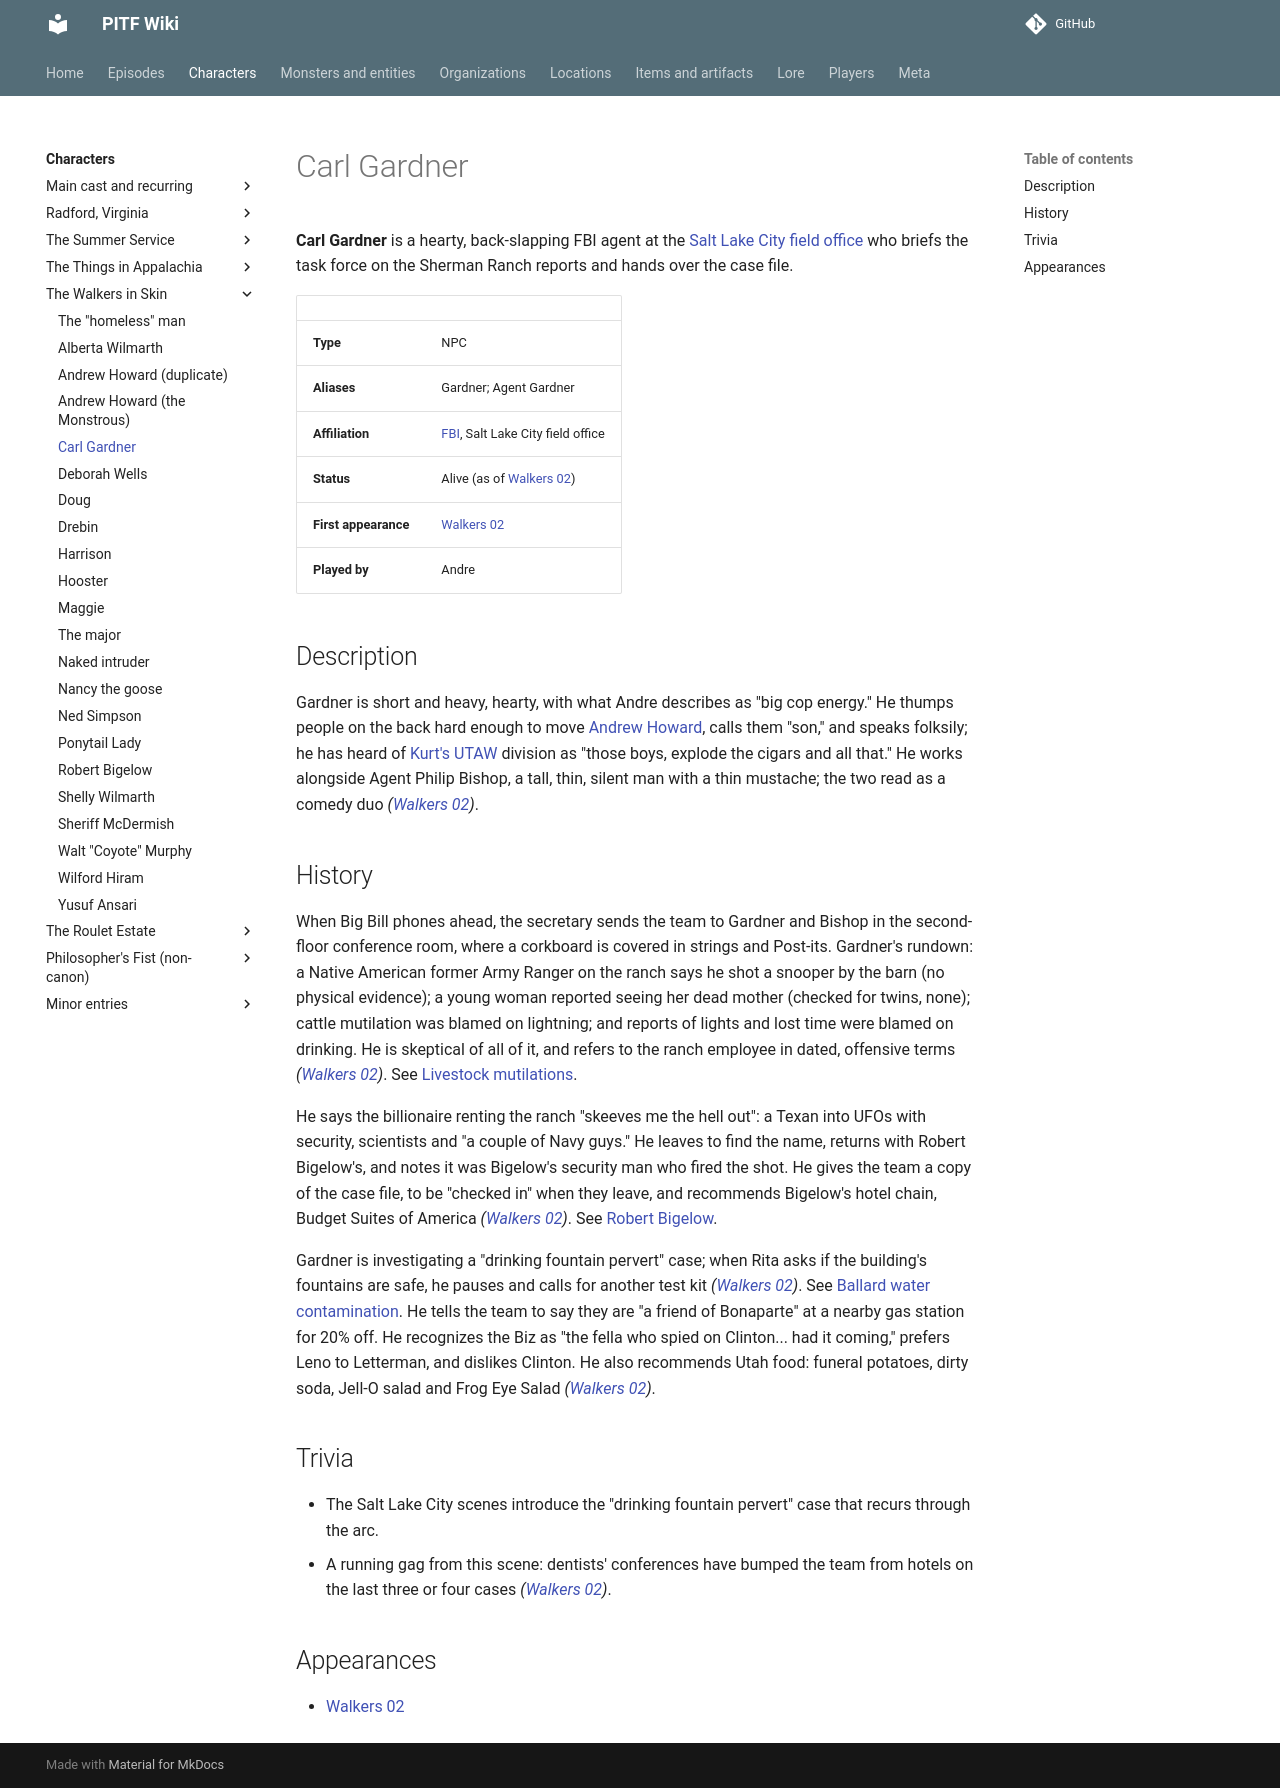

repository: AndreTInfante/pitf-wiki · page: characters/carl-gardner/index.html · generator: mkdocs

# Carl Gardner

**Carl Gardner** is a hearty, back-slapping FBI agent at the [Salt Lake City field office](../organizations/fbi-salt-lake-city-field-office.md) who briefs the task force on the Sherman Ranch reports and hands over the case file.

| | |
|---|---|
| **Type** | NPC |
| **Aliases** | Gardner; Agent Gardner |
| **Affiliation** | [FBI](../organizations/fbi.md), Salt Lake City field office |
| **Status** | Alive (as of [Walkers 02](../episodes/walkers-in-skin/02.md)) |
| **First appearance** | [Walkers 02](../episodes/walkers-in-skin/02.md) |
| **Played by** | Andre |

## Description

Gardner is short and heavy, hearty, with what Andre describes as "big cop energy." He thumps people on the back hard enough to move [Andrew Howard](andrew-howard.md), calls them "son," and speaks folksily; he has heard of [Kurt's](kurt-larson.md) [UTAW](../organizations/utaw.md) division as "those boys, explode the cigars and all that." He works alongside Agent Philip Bishop, a tall, thin, silent man with a thin mustache; the two read as a comedy duo *([Walkers 02](../episodes/walkers-in-skin/02.md))*.

## History

When Big Bill phones ahead, the secretary sends the team to Gardner and Bishop in the second-floor conference room, where a corkboard is covered in strings and Post-its. Gardner's rundown: a Native American former Army Ranger on the ranch says he shot a snooper by the barn (no physical evidence); a young woman reported seeing her dead mother (checked for twins, none); cattle mutilation was blamed on lightning; and reports of lights and lost time were blamed on drinking. He is skeptical of all of it, and refers to the ranch employee in dated, offensive terms *([Walkers 02](../episodes/walkers-in-skin/02.md))*. See [Livestock mutilations](../lore/livestock-mutilations.md).

He says the billionaire renting the ranch "skeeves me the hell out": a Texan into UFOs with security, scientists and "a couple of Navy guys." He leaves to find the name, returns with Robert Bigelow's, and notes it was Bigelow's security man who fired the shot. He gives the team a copy of the case file, to be "checked in" when they leave, and recommends Bigelow's hotel chain, Budget Suites of America *([Walkers 02](../episodes/walkers-in-skin/02.md))*. See [Robert Bigelow](robert-bigelow.md).

Gardner is investigating a "drinking fountain pervert" case; when Rita asks if the building's fountains are safe, he pauses and calls for another test kit *([Walkers 02](../episodes/walkers-in-skin/02.md))*. See [Ballard water contamination](../lore/ballard-water-contamination.md). He tells the team to say they are "a friend of Bonaparte" at a nearby gas station for 20% off. He recognizes the Biz as "the fella who spied on Clinton... had it coming," prefers Leno to Letterman, and dislikes Clinton. He also recommends Utah food: funeral potatoes, dirty soda, Jell-O salad and Frog Eye Salad *([Walkers 02](../episodes/walkers-in-skin/02.md))*.

## Trivia

- The Salt Lake City scenes introduce the "drinking fountain pervert" case that recurs through the arc.
- A running gag from this scene: dentists' conferences have bumped the team from hotels on the last three or four cases *([Walkers 02](../episodes/walkers-in-skin/02.md))*.

## Appearances

- [Walkers 02](../episodes/walkers-in-skin/02.md)
